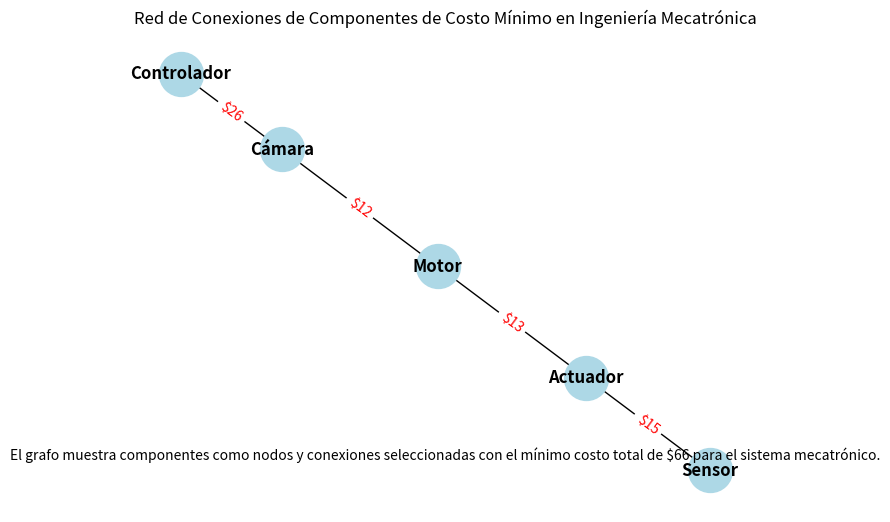

Recreate this plot in Python.
#Nombre: Aldo Emiliano Chavez Lares
#Registro: 21310238
#Grupo: 6E1
#Practica: Árbol de Máximo y Mínimo coste Kruskal - Trabajo

import matplotlib.pyplot as plt
import networkx as nx
import random

# Implementación del algoritmo de Kruskal
class UnionFind:
    def __init__(self, n):
        self.parent = list(range(n))
        self.rank = [0] * n

    def find(self, u):
        if self.parent[u] != u:
            self.parent[u] = self.find(self.parent[u])
        return self.parent[u]

    def union(self, u, v):
        root_u = self.find(u)
        root_v = self.find(v)
        if root_u != root_v:
            if self.rank[root_u] > self.rank[root_v]:
                self.parent[root_v] = root_u
            elif self.rank[root_u] < self.rank[root_v]:
                self.parent[root_u] = root_v
            else:
                self.parent[root_v] = root_u
                self.rank[root_u] += 1

# Función para generar un grafo aleatorio de componentes y distancias
def generate_random_graph(num_components):
    components = [
        "Motor", "Sensor", "Actuador", "Controlador", "Cámara",
        "Válvula", "Bomba", "Placa Base", "Conector", "Interruptor"
    ][:num_components]
    edges = []
    for i in range(num_components):
        for j in range(i + 1, num_components):
            cost = random.randint(10, 100)  # Costo aleatorio entre 10 y 100 unidades monetarias
            edges.append((i, j, cost))
    return components, edges

# Función para aplicar Kruskal y visualizar la red de conexiones de costo mínimo
def visualize_mechatronic_network(num_components):
    components, edges = generate_random_graph(num_components)
    uf = UnionFind(num_components)
    mst = []
    total_cost = 0

    edges.sort(key=lambda x: x[2])  # Ordenar aristas por costo

    for u, v, cost in edges:
        if uf.find(u) != uf.find(v):
            uf.union(u, v)
            mst.append((u, v, cost))
            total_cost += cost
            if len(mst) == num_components - 1:
                break

    G = nx.Graph()
    G.add_nodes_from(range(num_components))
    G.add_weighted_edges_from(mst)

    pos = nx.spring_layout(G)
    nx.draw(G, pos, with_labels=True, labels={i: components[i] for i in range(num_components)},
            node_color='lightblue', font_weight='bold', node_size=1000)

    edge_labels = {(u, v): f"${c}" for u, v, c in mst}
    nx.draw_networkx_edge_labels(G, pos, edge_labels=edge_labels, font_color='red')

    plt.title("Red de Conexiones de Componentes de Costo Mínimo en Ingeniería Mecatrónica")
    plt.text(0.5, 0.12, f"El grafo muestra componentes como nodos y conexiones seleccionadas con el mínimo "
                         f"costo total de ${total_cost} para el sistema mecatrónico.",
             horizontalalignment='center', verticalalignment='center', transform=plt.gca().transAxes, fontsize=10)
    plt.show()

# Ejemplo de uso
if __name__ == "__main__":
    num_components = 5  # Número de componentes para el ejemplo
    visualize_mechatronic_network(num_components)
